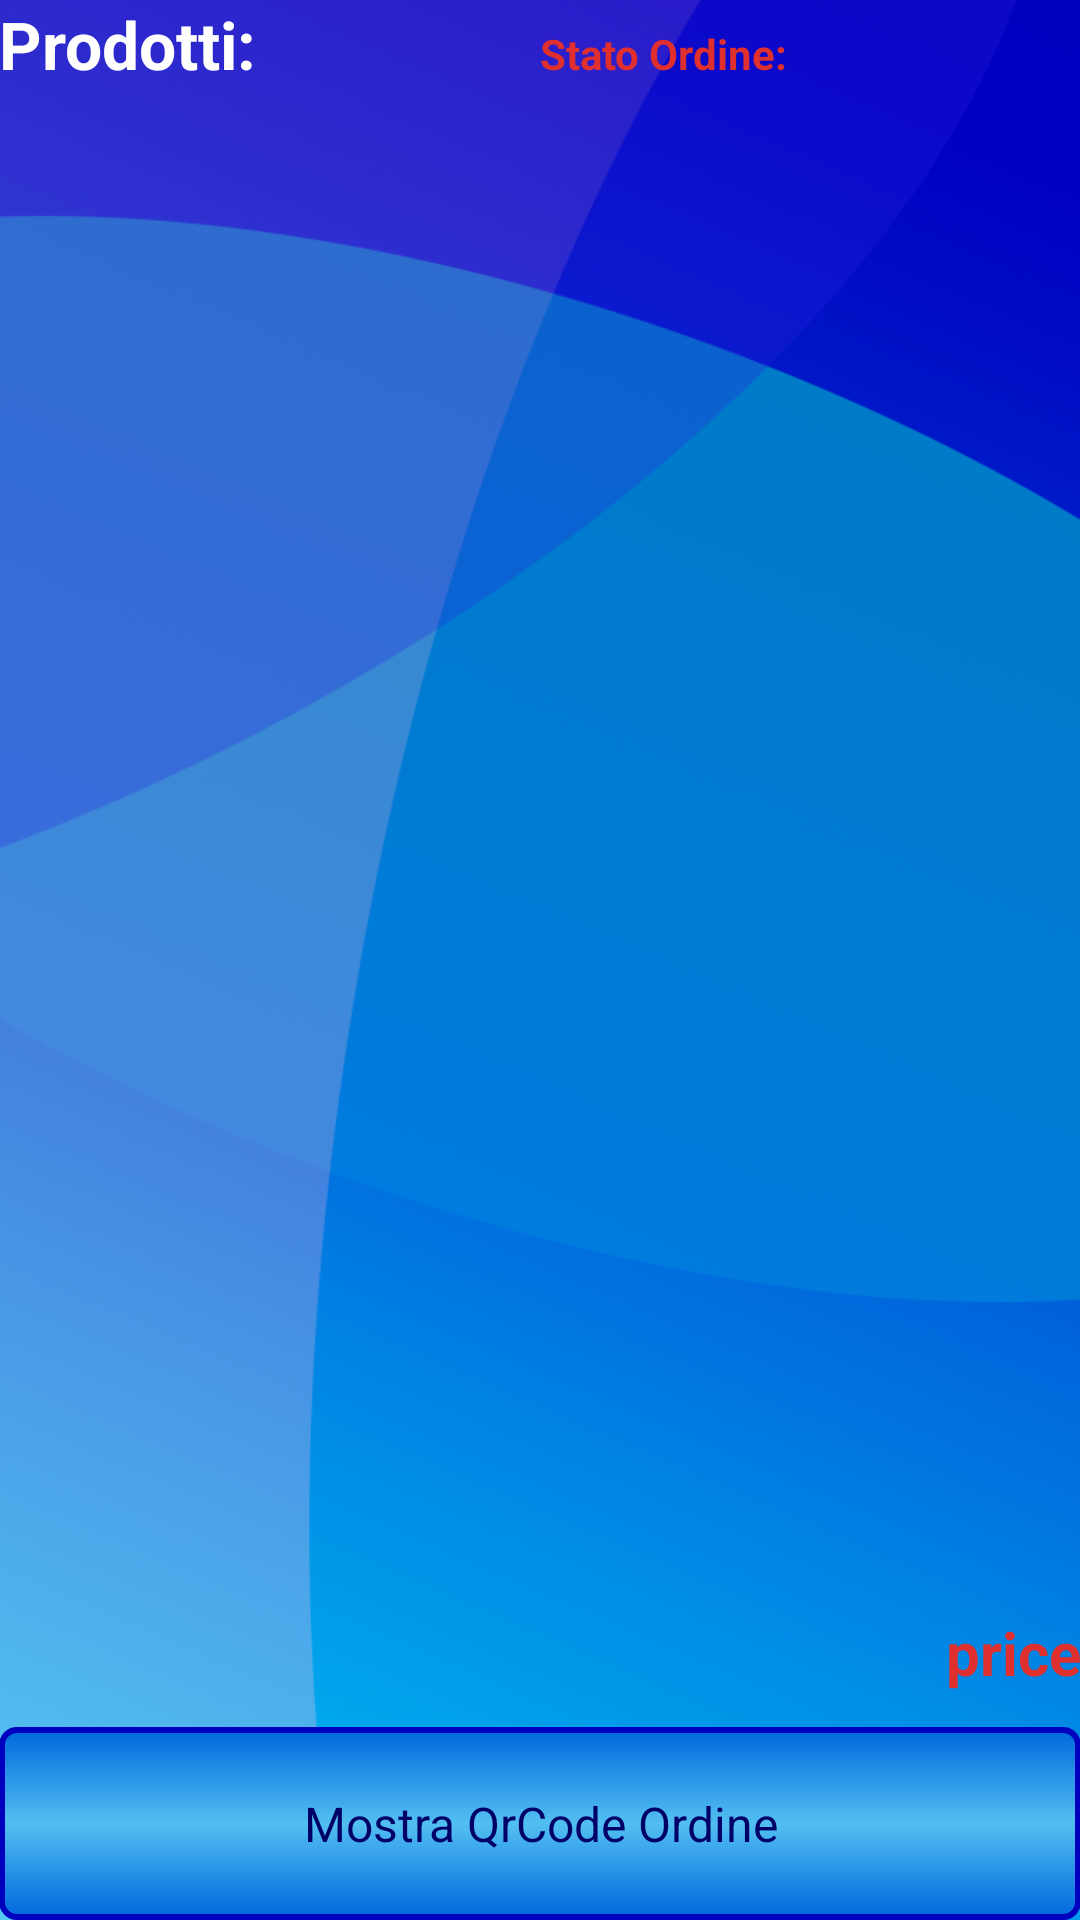

Here is an Android app screen rendered from its layout file. Give the layout XML and the strings, colors and styles it references.
<!-- AndroidManifest.xml: application theme AppTheme -->
<!-- res/layout/tab_frag_orders_products_list_layout.xml -->
<LinearLayout xmlns:android="http://schemas.android.com/apk/res/android"
    xmlns:tools="http://schemas.android.com/tools"
    android:layout_width="match_parent"
    android:layout_height="match_parent"
    android:background="@drawable/background"
    android:orientation="vertical"
    android:paddingBottom="@dimen/activity_vertical_margin"
    android:paddingLeft="@dimen/activity_horizontal_margin"
    android:paddingRight="@dimen/activity_horizontal_margin"
    android:paddingTop="@dimen/activity_vertical_margin"
    android:weightSum="10"
    tools:context=".CameraActivity" >

    <LinearLayout
        android:layout_width="match_parent"
        android:layout_height="0dp" 
        android:layout_weight="1">

        <TextView
            android:id="@+id/tvProductID"
            android:layout_width="0dp"
            android:layout_height="wrap_content"
            android:layout_weight="1"
            android:text="@string/tvProductID"
            android:textAppearance="?android:attr/textAppearanceLarge"
            android:textColor="#FFFFFF"
            android:textStyle="bold" />
        
         <TextView
            android:id="@+id/tvOrderDetailState"
            android:layout_width="0dp"
            android:layout_height="wrap_content"
             android:layout_weight="1"
            android:text="@string/tvOrderState"
            android:textAppearance="?android:attr/textAppearanceSmall"
            android:textColor="#e02f2f"
            android:textStyle="bold" />

    </LinearLayout>

    <ListView
        android:id="@android:id/list"
        android:layout_width="match_parent"
        android:layout_height="0dp"
        android:layout_weight="7.4" >
    </ListView>

    <LinearLayout
        android:layout_width="match_parent"
        android:layout_height="0dp"
        android:layout_weight="0.6" >


        <TextView
            android:id="@+id/tvTotalPrice"
            android:layout_width="match_parent"
            android:layout_height="match_parent"
            android:layout_alignParentRight="true"
            android:gravity="right"
            android:text="price"
          	android:textColor="#e02f2f"
            android:textSize="20dip"
            android:textStyle="bold" />

    </LinearLayout>

    <Button
        style="@style/CustomButton"
        android:id="@+id/btnShowQrCode"
        android:layout_width="match_parent"
        android:layout_height="0dp"
        android:layout_weight="1"
        android:text="@string/tBtnShowQrCode" />

</LinearLayout>
<!-- resources referenced by this layout -->
<resources>
  <!-- drawable background: png bitmap (drawable, 414548 bytes) -->
  <string name="tBtnShowQrCode">Mostra QrCode Ordine</string>
  <string name="tvOrderState">Stato Ordine: </string>
  <string name="tvProductID">Prodotti:</string>
  <style name="CustomButton" parent="AppTheme">
          <item name="android:textColor">#000066</item>
          <item name="android:background">@drawable/backgroudbotton</item>
      </style>
  <style name="AppTheme" parent="AppBaseTheme">
         
      </style>
  <!-- drawable backgroudbotton (drawable) -->
  <?xml version="1.0" encoding="UTF-8"?>
  
  <shape xmlns:android="http://schemas.android.com/apk/res/android"
  		android:shape="rectangle">
  	<stroke android:width="2dp" android:color="#0000bf" />
  	<corners android:radius="5dp" />
  	<gradient 	        android:startColor="#0068dc"
          android:centerColor="#52bff1"
          android:endColor="#0068dc"
          android:angle="90"/>
  
  </shape>
  <style name="AppBaseTheme" parent="android:Theme.Light">
          
      </style>
</resources>
